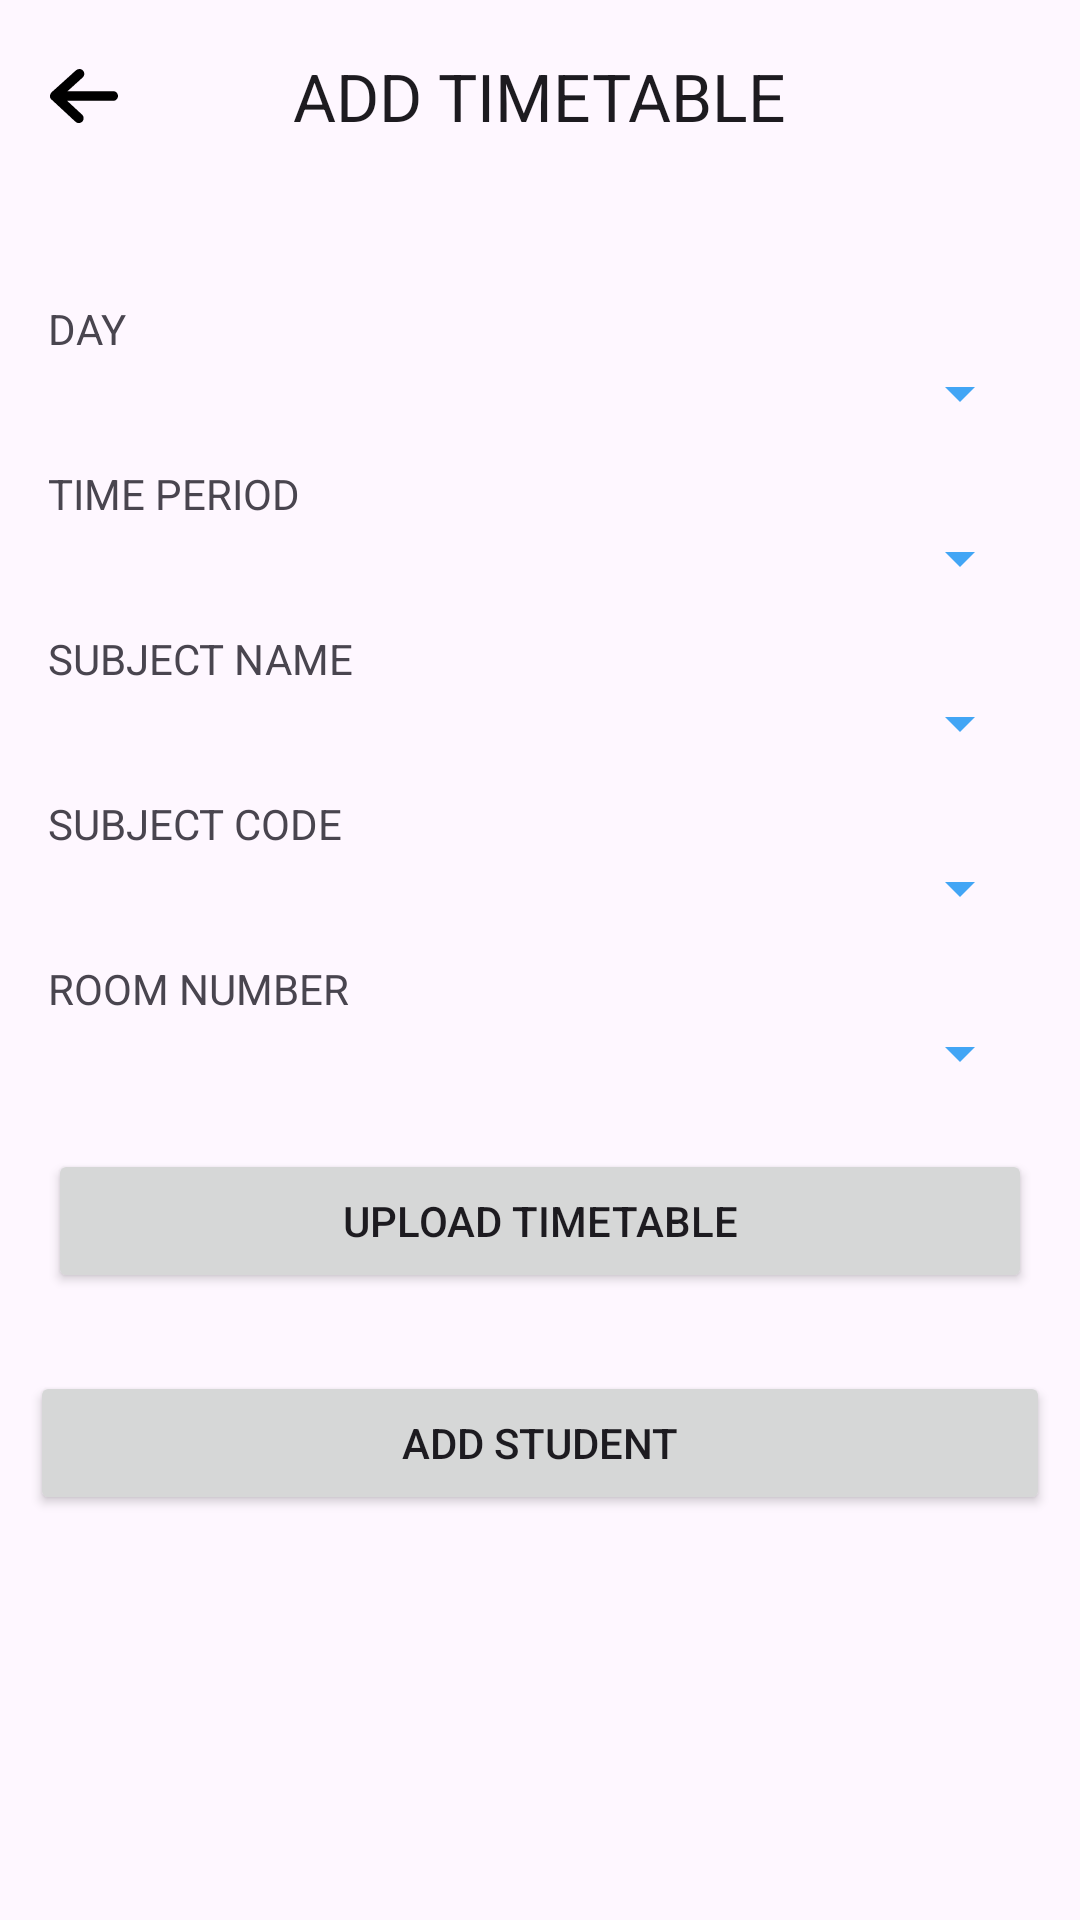

Write the Android layout XML for this screen, with the resource values it uses.
<!-- AndroidManifest.xml: application theme Theme.InfoME -->
<!-- res/layout/activity_upload_data.xml -->
<?xml version="1.0" encoding="utf-8"?>
<LinearLayout xmlns:android="http://schemas.android.com/apk/res/android"
    xmlns:app="http://schemas.android.com/apk/res-auto"
    xmlns:tools="http://schemas.android.com/tools"
    android:id="@+id/main"
    android:layout_width="match_parent"
    android:layout_height="match_parent"
    android:layout_marginTop="20sp"
    android:orientation="vertical"
    tools:context=".UploadTimetableData">

        
        <com.google.android.material.appbar.MaterialToolbar
            android:id="@+id/topAppBar"
            style="@style/Widget.Material3.Toolbar"
            android:layout_width="match_parent"
            android:layout_height="wrap_content"
            android:gravity="center"
            android:theme="@style/ThemeOverlay.MaterialComponents.ActionBar"
            android:titleTextColor="@android:color/white"
            app:navigationIcon="@drawable/left_arrow"
            app:title="ADD TIMETABLE"
            app:titleCentered="true">

        </com.google.android.material.appbar.MaterialToolbar>

    <LinearLayout
        android:layout_width="match_parent"
        android:layout_height="wrap_content"
        android:layout_marginTop="20dp"
        android:orientation="vertical"
        android:padding="16dp">
        <TextView
            android:layout_width="match_parent"
            android:layout_height="wrap_content"
            android:text="DAY" />

        
        <Spinner
            android:id="@+id/spinnerDay"
            android:layout_width="match_parent"
            android:layout_height="wrap_content"
            android:backgroundTint="@color/DarkArgentinianBlue"
            android:paddingTop="7dp" />

        <TextView
            android:layout_width="match_parent"
            android:layout_height="wrap_content"
            android:layout_marginTop="12dp"
            android:text="TIME PERIOD" />

        
        <Spinner
            android:id="@+id/spinnerTimePeriod"
            android:layout_width="match_parent"
            android:layout_height="wrap_content"
            android:backgroundTint="@color/DarkArgentinianBlue"
            android:paddingTop="7dp" />

        <TextView
            android:layout_width="match_parent"
            android:layout_height="wrap_content"
            android:layout_marginTop="12dp"
            android:text="SUBJECT NAME" />


        
        <Spinner
            android:id="@+id/spinnerSubjectName"
            android:layout_width="match_parent"
            android:layout_height="wrap_content"
            android:backgroundTint="@color/DarkArgentinianBlue"
            android:paddingTop="7dp" />

        <TextView
            android:layout_width="match_parent"
            android:layout_height="wrap_content"
            android:layout_marginTop="12dp"
            android:text="SUBJECT CODE" />

        
        <Spinner
            android:id="@+id/spinnerSubjectCode"
            android:layout_width="match_parent"
            android:layout_height="wrap_content"
            android:backgroundTint="@color/DarkArgentinianBlue"
            android:paddingTop="7dp" />

        <TextView
            android:layout_width="match_parent"
            android:layout_height="wrap_content"
            android:layout_marginTop="12dp"
            android:text="ROOM NUMBER" />

        
        <Spinner
            android:id="@+id/spinnerRoomNumber"
            android:layout_width="match_parent"
            android:layout_height="wrap_content"
            android:backgroundTint="@color/DarkArgentinianBlue"
            android:paddingTop="7dp" />

        
        <Button
            android:id="@+id/btnUpload"
            android:layout_width="match_parent"
            android:layout_height="wrap_content"
            android:layout_marginTop="20dp"
            android:text="Upload Timetable" />

    </LinearLayout>'

    
    <Button
        android:id="@+id/btnAddStudent"
        android:layout_width="match_parent"
        android:layout_height="wrap_content"
        android:layout_margin="10dp"
        android:text="ADD Student" />

</LinearLayout>
<!-- resources referenced by this layout -->
<resources>
  <color name="DarkArgentinianBlue">#42A5F5</color>
  <!-- drawable left_arrow: vector/xml drawable (drawable, 3414 chars, omitted) -->
  <style name="Theme.InfoME" parent="Base.Theme.InfoME">
  
      </style>
  <style name="Base.Theme.InfoME" parent="Theme.Material3.DayNight.NoActionBar">
          
           <item name="colorPrimary">@color/AliceBlue</item>
          <item name="android:statusBarColor">#FF00BCD4</item>
          <item name="android:windowLightStatusBar" tools:targetApi="m">true</item>
  
      </style>
  <color name="AliceBlue">#E3F2FD</color>
</resources>
